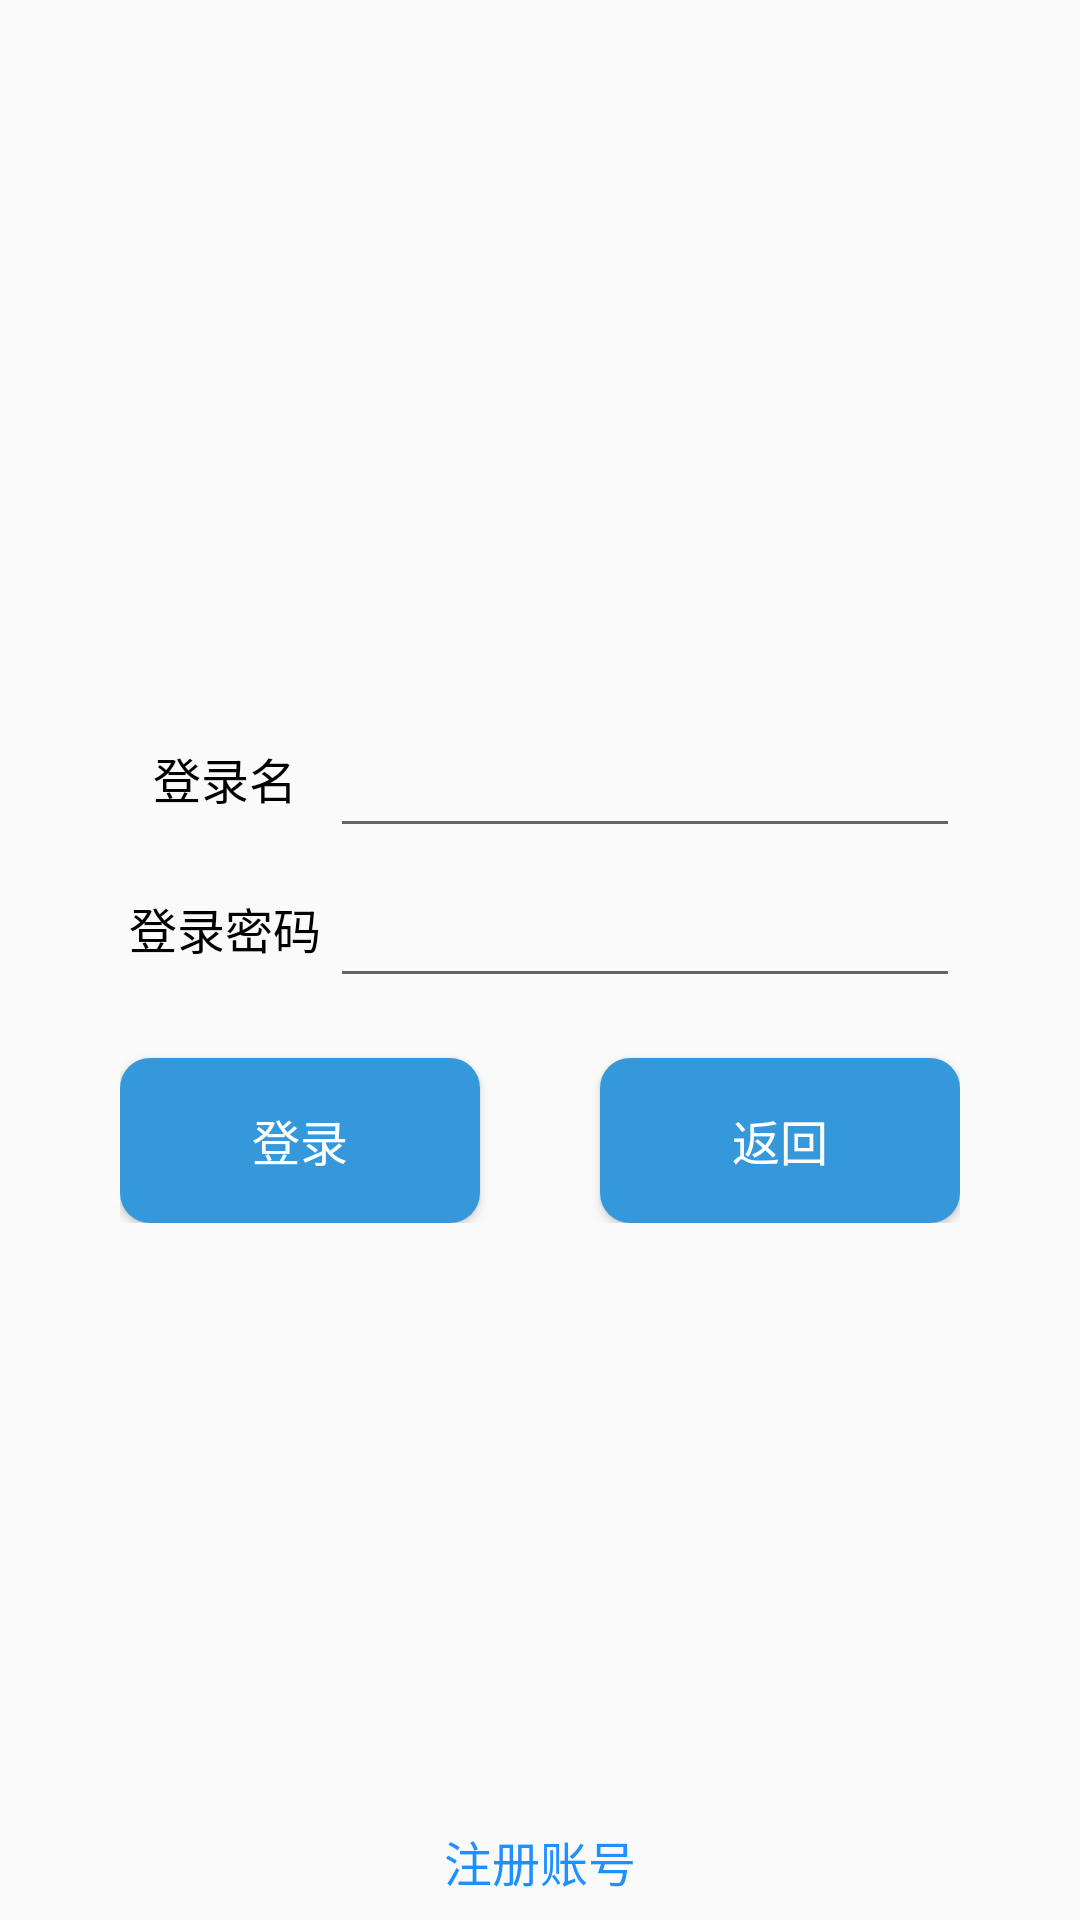

The Android layout XML behind this screen, and the referenced resources:
<!-- AndroidManifest.xml: application theme AppTheme -->
<!-- res/layout/activity_login_or_register.xml -->
<?xml version="1.0" encoding="utf-8"?>
<android.support.constraint.ConstraintLayout xmlns:android="http://schemas.android.com/apk/res/android"
    xmlns:app="http://schemas.android.com/apk/res-auto"
    xmlns:tools="http://schemas.android.com/tools"
    android:layout_width="match_parent"
    android:layout_height="match_parent"
    android:gravity="center"
    android:orientation="vertical"
    tools:context=".LoginOrRegister">

    <LinearLayout
        android:id="@+id/linearLayout"
        android:layout_width="wrap_content"
        android:layout_height="wrap_content"
        android:layout_marginBottom="8dp"
        android:layout_marginEnd="8dp"
        android:layout_marginLeft="8dp"
        android:layout_marginRight="8dp"
        android:layout_marginStart="8dp"
        android:layout_marginTop="8dp"
        android:orientation="vertical"
        app:layout_constraintBottom_toBottomOf="parent"
        app:layout_constraintEnd_toEndOf="parent"
        app:layout_constraintStart_toStartOf="parent"
        app:layout_constraintTop_toTopOf="parent">

        <LinearLayout
            android:layout_width="match_parent"
            android:layout_height="match_parent"
            android:orientation="horizontal">

            <TextView
                android:id="@+id/login_or_register_textView_username"
                android:layout_width="70dp"
                android:layout_height="50dp"
                android:layout_weight="1"
                android:gravity="center"
                android:text="登录名"
                android:textColor="#000000"
                android:textSize="16sp" />

            <EditText
                android:id="@+id/login_or_register_editText_username"
                android:layout_width="210dp"
                android:layout_height="50dp"
                android:layout_weight="1"
                android:ems="10"
                android:inputType="textPersonName" />

        </LinearLayout>

        <LinearLayout
            android:layout_width="match_parent"
            android:layout_height="match_parent"
            android:layout_weight="1"
            android:orientation="horizontal">

            <TextView
                android:id="@+id/login_or_register_textView_password"
                android:layout_width="70dp"
                android:layout_height="50dp"
                android:layout_weight="1"
                android:gravity="center"
                android:text="登录密码"
                android:textColor="#000000"
                android:textSize="16sp" />

            <EditText
                android:id="@+id/login_or_register_editText_password"
                android:layout_width="210dp"
                android:layout_height="50dp"
                android:layout_weight="1"
                android:ems="10"
                android:inputType="textPassword" />

        </LinearLayout>

        <LinearLayout
            android:layout_width="match_parent"
            android:layout_height="match_parent"
            android:layout_weight="1"
            android:orientation="horizontal">

            <Button
                android:id="@+id/login_or_register_Button_login"
                android:layout_width="@dimen/main_screen_button_width"
                android:layout_height="@dimen/main_screen_button_height"
                android:layout_marginRight="20dp"
                android:layout_marginTop="20dp"
                android:layout_weight="1"
                android:background="@drawable/login_or_register"
                android:text="登录"
                android:textColor="#FFFFFF"
                android:textSize="16sp" />

            <Button
                android:id="@+id/login_or_register_Button_return"
                android:layout_width="@dimen/main_screen_button_width"
                android:layout_height="@dimen/main_screen_button_height"
                android:layout_marginLeft="20dp"
                android:layout_marginTop="20dp"
                android:layout_weight="1"
                android:background="@drawable/login_or_register"
                android:text="返回"
                android:textColor="#FFFFFF"
                android:textSize="16sp" />

        </LinearLayout>
    </LinearLayout>

    <TextView
        android:id="@+id/_or_register_textView_register"
        android:layout_width="wrap_content"
        android:layout_height="wrap_content"
        android:layout_marginBottom="8dp"
        android:layout_marginEnd="8dp"
        android:layout_marginLeft="8dp"
        android:layout_marginRight="8dp"
        android:layout_marginStart="8dp"
        android:text="注册账号"
        android:textColor="#1E90FF"
        android:textSize="16sp"
        app:layout_constraintBottom_toBottomOf="parent"
        app:layout_constraintEnd_toEndOf="parent"
        app:layout_constraintStart_toStartOf="parent" />

    <ImageView
        android:id="@+id/login_or_register_logo"
        android:layout_width="140dp"
        android:layout_height="135dp"
        android:layout_marginBottom="8dp"
        android:layout_marginEnd="8dp"
        android:layout_marginLeft="8dp"
        android:layout_marginRight="8dp"
        android:layout_marginStart="8dp"
        android:layout_marginTop="8dp"
        app:layout_constraintBottom_toTopOf="@+id/linearLayout"
        app:layout_constraintEnd_toEndOf="parent"
        app:layout_constraintStart_toStartOf="parent"
        app:layout_constraintTop_toTopOf="parent"
        app:srcCompat="@drawable/logo" />

</android.support.constraint.ConstraintLayout>
<!-- resources referenced by this layout -->
<resources>
  <dimen name="main_screen_button_height">55dp</dimen>
  <dimen name="main_screen_button_width">120dp</dimen>
  <!-- drawable login_or_register (drawable) -->
  <?xml version="1.0" encoding="utf-8"?>
  <shape xmlns:android="http://schemas.android.com/apk/res/android">
  
      <corners android:radius="10dp"/>
  
      <gradient
          android:startColor="#3498DB"
          android:endColor="#3498db"
          android:angle="90"/>
  </shape>
  <style name="AppTheme" parent="Base.Theme.AppCompat.Light.DarkActionBar">
          
          <item name="colorPrimary">@color/colorPrimary</item>
          <item name="colorPrimaryDark">@color/colorPrimaryDark</item>
          <item name="colorAccent">@color/colorAccent</item>
      </style>
  <color name="colorPrimary">#3F51B5</color>
  <color name="colorPrimaryDark">#303F9F</color>
  <color name="colorAccent">#FF4081</color>
</resources>
